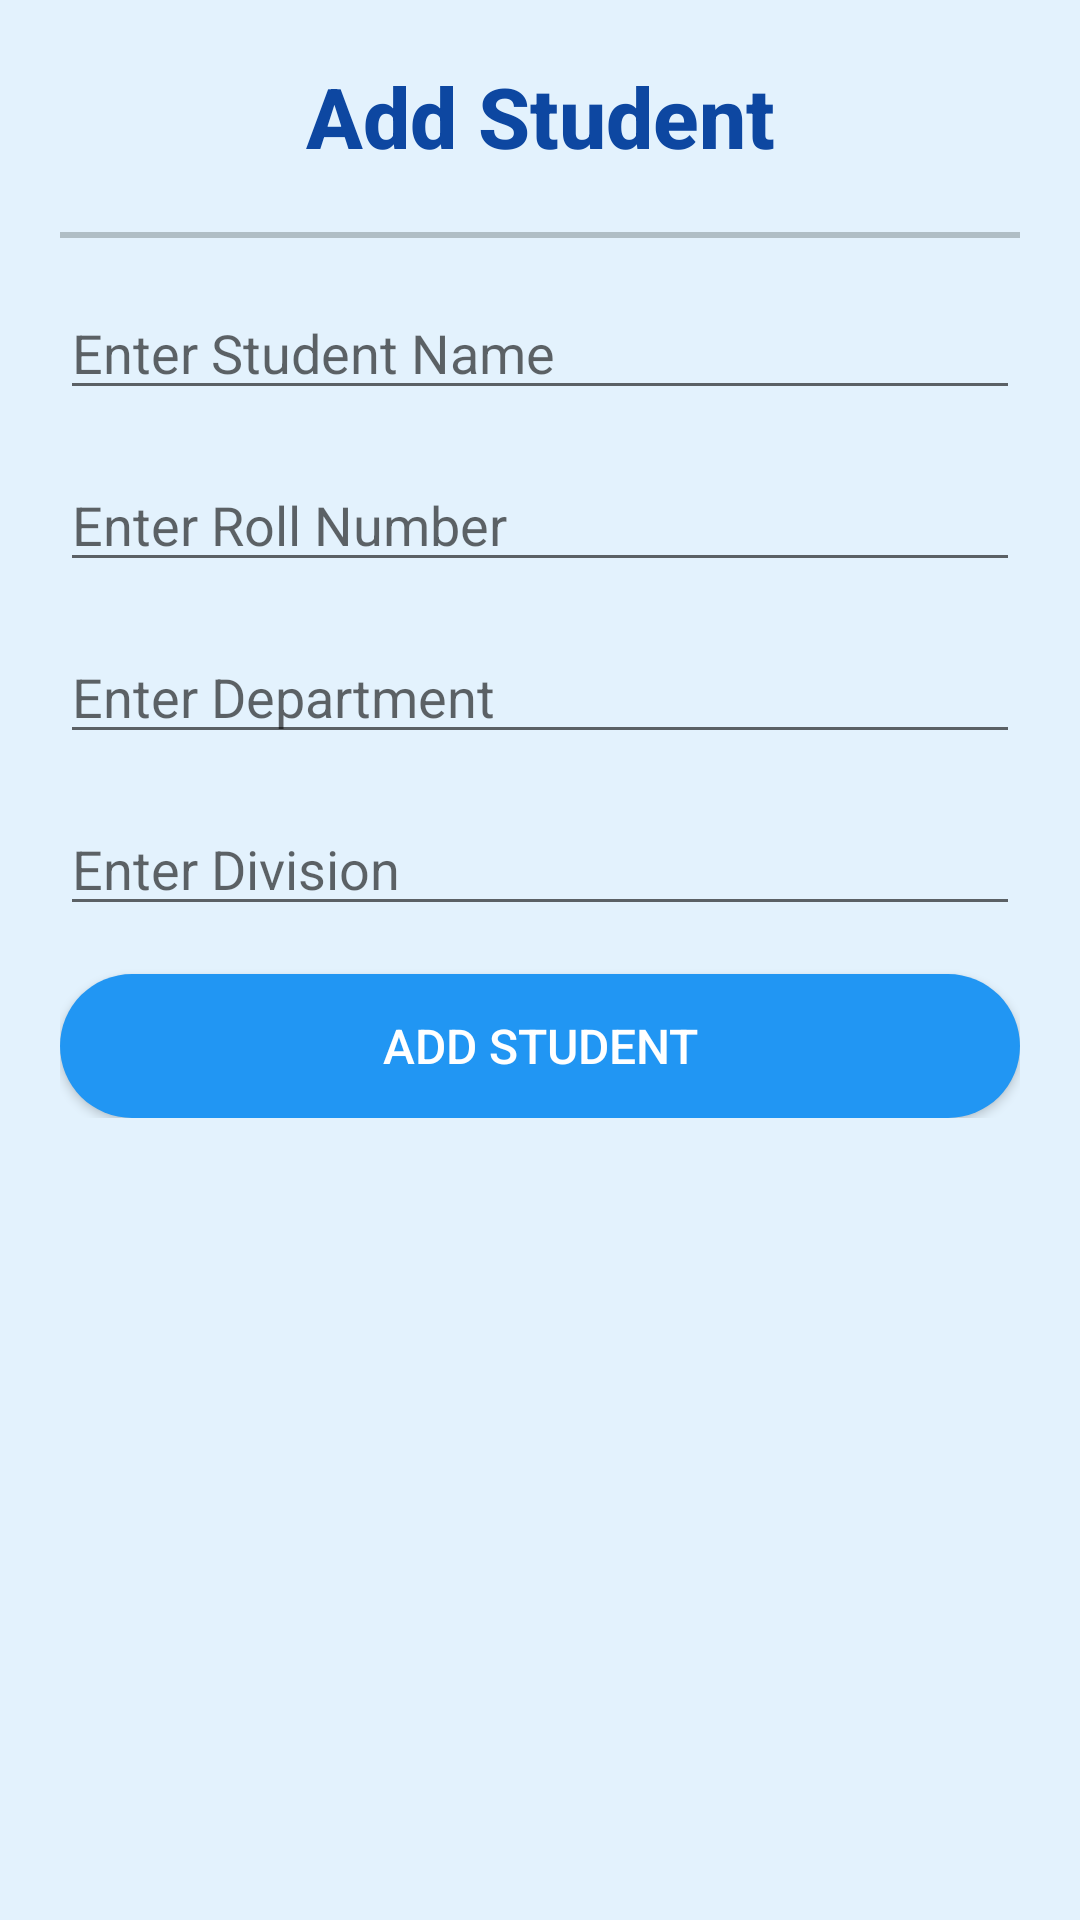

Here is an Android app screen rendered from its layout file. Give the layout XML and the strings, colors and styles it references.
<!-- AndroidManifest.xml: application theme AppTheme -->
<!-- res/layout/activity_add_student.xml -->
<?xml version="1.0" encoding="utf-8"?>
<ScrollView xmlns:android="http://schemas.android.com/apk/res/android"
    android:layout_width="match_parent"
    android:layout_height="match_parent"
    android:background="#E3F2FD"
    android:padding="20dp">

    <LinearLayout
        android:layout_width="match_parent"
        android:layout_height="wrap_content"
        android:orientation="vertical"
        android:gravity="center_horizontal">

        
        <TextView
            android:id="@+id/tvHeader"
            android:layout_width="match_parent"
            android:layout_height="wrap_content"
            android:layout_marginBottom="16dp"
            android:fontFamily="sans-serif-medium"
            android:gravity="center"
            android:text="Add Student"
            android:textColor="#0D47A1"
            android:textSize="28sp"
            android:textStyle="bold" />

        
        <View
            android:layout_width="match_parent"
            android:layout_height="2dp"
            android:layout_marginTop="4dp"
            android:layout_marginBottom="16dp"
            android:background="#B0BEC5" />

        <EditText
            android:id="@+id/etStudentName"
            android:layout_width="match_parent"
            android:layout_height="wrap_content"
            android:layout_marginBottom="16dp"
            android:hint="Enter Student Name" />

        <EditText
            android:id="@+id/etStudentName1"
            android:layout_width="match_parent"
            android:layout_height="wrap_content"
            android:hint="Enter Student Name"
            android:inputType="textCapWords"
            android:drawableStart="@android:drawable/ic_menu_edit"
            android:padding="12dp"
            android:background="@drawable/rounded_button"
            android:textColor="@android:color/white"
            android:textColorHint="@android:color/white"
            android:layout_marginBottom="15dp"
            android:visibility="gone"/>

        <EditText
            android:id="@+id/etRollNumber"
            android:layout_width="match_parent"
            android:layout_height="wrap_content"
            android:layout_marginBottom="16dp"
            android:hint="Enter Roll Number" />

        <EditText
            android:id="@+id/etRollNumber1"
            android:layout_width="match_parent"
            android:layout_height="wrap_content"
            android:hint="Enter Roll Number"
            android:inputType="number"
            android:drawableStart="@android:drawable/ic_menu_info_details"
            android:padding="12dp"
            android:background="@drawable/rounded_button"
            android:textColor="@android:color/white"
            android:textColorHint="@android:color/white"
            android:layout_marginBottom="15dp"
            android:visibility="gone"/>


        <EditText
            android:id="@+id/etDepartment"
            android:layout_width="match_parent"
            android:layout_height="wrap_content"
            android:layout_marginBottom="16dp"
            android:hint="Enter Department" />

        <EditText
            android:id="@+id/etDepartment1"
            android:layout_width="match_parent"
            android:layout_height="wrap_content"
            android:hint="Enter Department"
            android:inputType="textCapWords"
            android:drawableStart="@android:drawable/ic_menu_sort_by_size"
            android:padding="12dp"
            android:background="@drawable/rounded_button"
            android:textColor="@android:color/white"
            android:textColorHint="@android:color/white"
            android:layout_marginBottom="15dp"
            android:visibility="gone"/>

        <EditText
            android:id="@+id/etDivision"
            android:layout_width="match_parent"
            android:layout_height="wrap_content"
            android:layout_marginBottom="16dp"
            android:hint="Enter Division" />

        <EditText
            android:id="@+id/etDivision1"
            android:layout_width="match_parent"
            android:layout_height="wrap_content"
            android:hint="Enter Division"
            android:inputType="textCapCharacters"
            android:drawableStart="@android:drawable/ic_menu_agenda"
            android:padding="12dp"
            android:background="@drawable/rounded_button"
            android:textColor="@android:color/white"
            android:textColorHint="@android:color/white"
            android:layout_marginBottom="20dp"
            android:visibility="gone"/>

        <Button
            android:id="@+id/btnAddStudent"
            android:layout_width="match_parent"
            android:layout_height="wrap_content"
            android:text="Add Student"
            android:padding="12dp"
            android:textSize="16sp"
            android:textColor="@android:color/white"
            android:background="@drawable/rounded_button"/>
    </LinearLayout>
</ScrollView>
<!-- resources referenced by this layout -->
<resources>
  <!-- drawable rounded_button (drawable) -->
  <shape xmlns:android="http://schemas.android.com/apk/res/android">
      <solid android:color="#2196F3" />
      <corners android:radius="25dp" />
  </shape>
  <style name="AppTheme" parent="Theme.AppCompat.Light.NoActionBar">
          <item name="colorPrimary">@color/blue_500</item>       
          <item name="colorPrimaryDark">@color/blue_700</item>   
          <item name="colorAccent">@color/blue_accent</item>     
      </style>
  <color name="blue_500">#2196F3</color>
  <color name="blue_700">#1976D2</color>
  <color name="blue_accent">#03A9F4</color>
</resources>
